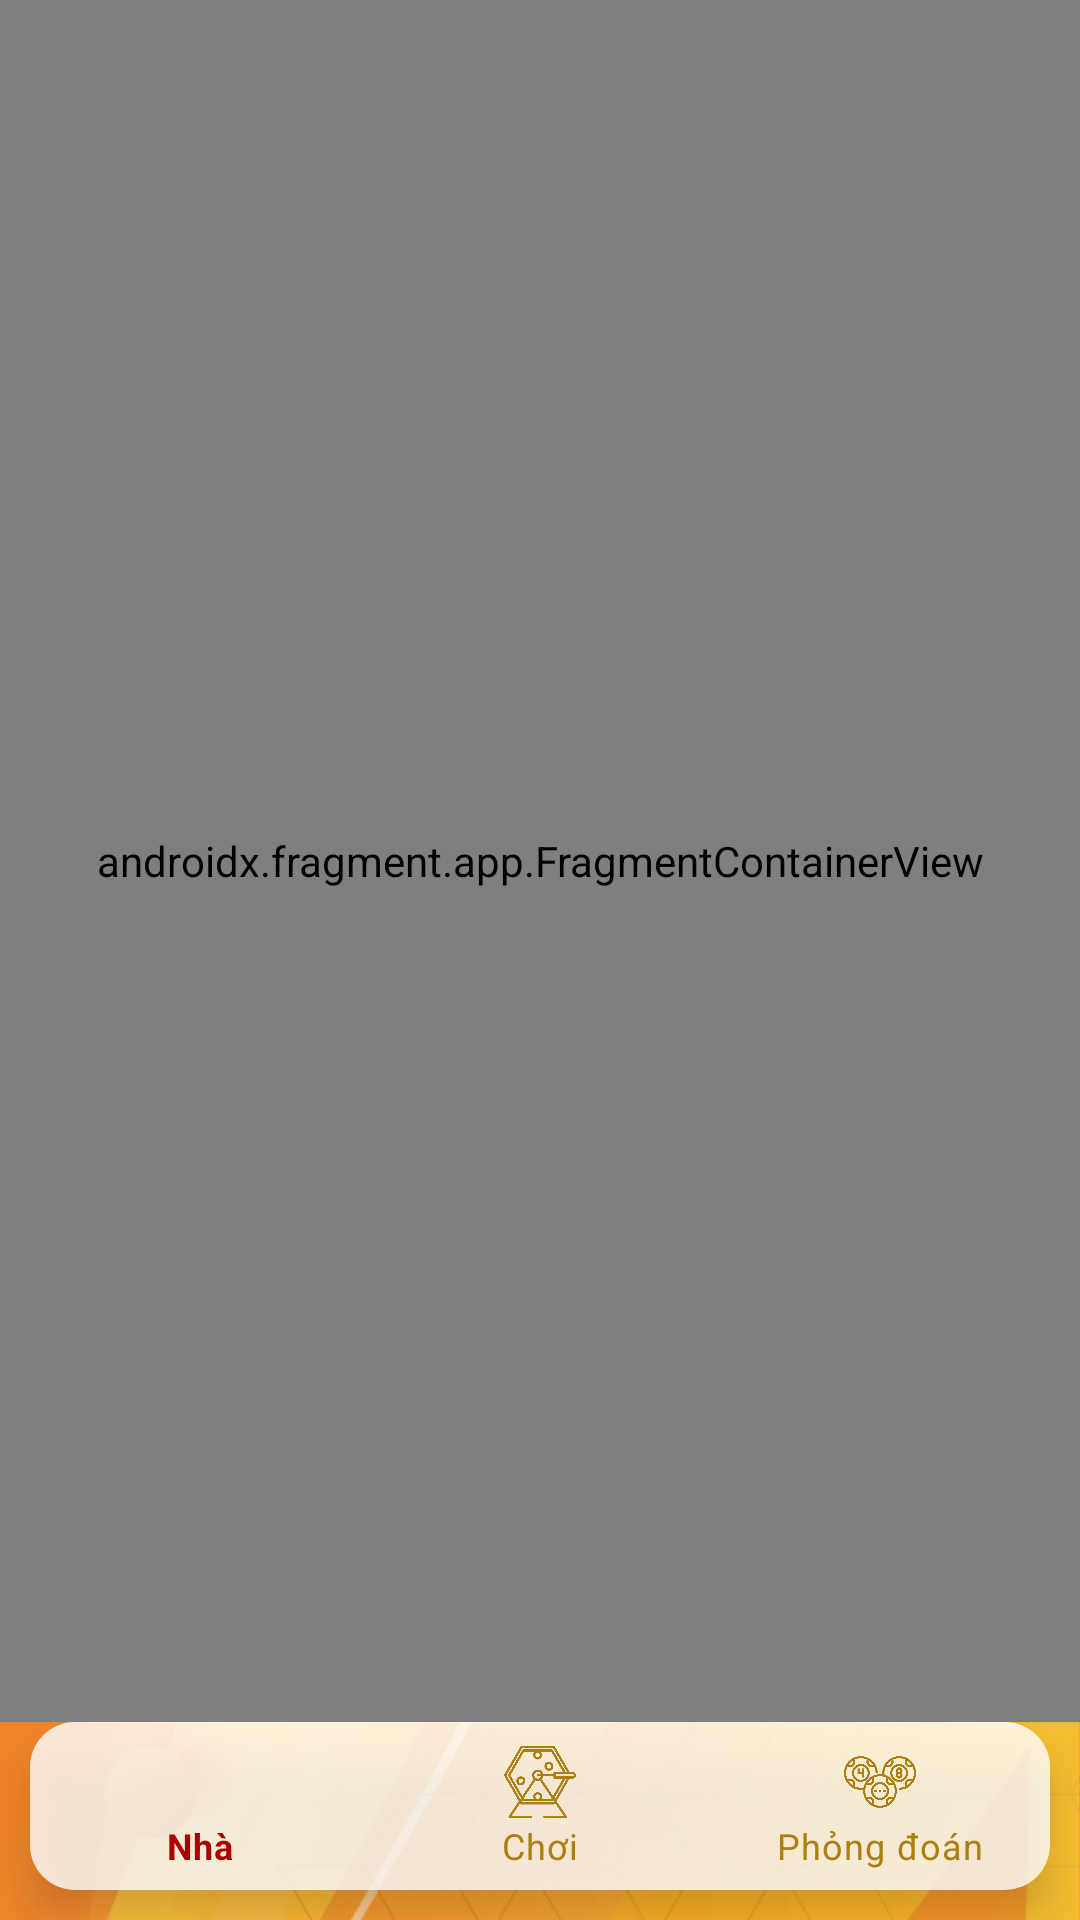

This screen was rendered from an Android layout file. Write that file and the resources it references.
<!-- AndroidManifest.xml: application theme Theme.HauGiang -->
<!-- res/layout/activity_main.xml -->
<?xml version="1.0" encoding="utf-8"?>
<androidx.constraintlayout.widget.ConstraintLayout
    xmlns:android="http://schemas.android.com/apk/res/android"
    xmlns:app="http://schemas.android.com/apk/res-auto"
    xmlns:tools="http://schemas.android.com/tools"
    android:layout_width="match_parent"
    android:layout_height="match_parent"
    android:background="@drawable/ic_background"
    tools:context=".app.MainActivity">

    <androidx.fragment.app.FragmentContainerView
        android:id="@+id/nav_host_fragment"
        android:name="androidx.navigation.fragment.NavHostFragment"
        android:layout_width="match_parent"
        android:layout_height="0dp"
        app:defaultNavHost="true"
        app:layout_constraintBottom_toTopOf="@+id/bottomNavigationView"
        app:layout_constraintEnd_toEndOf="parent"
        app:layout_constraintStart_toStartOf="parent"
        app:layout_constraintTop_toTopOf="parent"
        app:navGraph="@navigation/nav_graph" />

    <com.google.android.material.bottomnavigation.BottomNavigationView
        android:id="@+id/bottomNavigationView"
        android:layout_width="match_parent"
        android:layout_height="wrap_content"
        android:layout_gravity="bottom"
        android:background="@drawable/background_bottom_nav"
        app:itemIconTint="@drawable/selector_navigation"
        app:itemTextColor="@drawable/selector_navigation"
        app:labelVisibilityMode="labeled"
        android:layout_margin="10dp"
        app:layout_constraintBottom_toBottomOf="parent"
        app:layout_constraintEnd_toEndOf="parent"
        app:layout_constraintStart_toStartOf="parent"
        app:menu="@menu/bottom_nav_menu" />

</androidx.constraintlayout.widget.ConstraintLayout>
<!-- resources referenced by this layout -->
<resources>
  <!-- drawable background_bottom_nav (drawable) -->
  <?xml version="1.0" encoding="utf-8"?>
  <layer-list xmlns:android="http://schemas.android.com/apk/res/android">
      <item>
          <shape android:shape="rectangle">
              <solid android:color="@color/whiteTrans"/>
              <corners android:radius="15dp"/>
          </shape>
      </item>
  </layer-list>
  <!-- drawable ic_background: png bitmap (drawable, 250559 bytes) -->
  <!-- drawable selector_navigation (drawable) -->
  <?xml version="1.0" encoding="utf-8"?>
  <selector xmlns:android="http://schemas.android.com/apk/res/android">
      <item android:state_checked="true" android:color="@color/app_red" />
      <item android:state_checked="false" android:color="@color/app_gold"/>
  </selector>
  <style name="Theme.HauGiang" parent="Theme.MaterialComponents.DayNight.NoActionBar">
          
          <item name="colorPrimary">@color/purple_500</item>
          <item name="colorPrimaryVariant">@color/purple_700</item>
          <item name="colorOnPrimary">@color/white</item>
          
          <item name="colorSecondary">@color/teal_200</item>
          <item name="colorSecondaryVariant">@color/teal_700</item>
          <item name="colorOnSecondary">@color/black</item>
          <item name="android:fitsSystemWindows">true</item>
          <item name="android:windowTranslucentStatus">true</item>
          <item name="android:windowTranslucentNavigation">true</item>
  
          
          <item name="android:statusBarColor" tools:targetApi="l">?attr/colorPrimaryVariant</item>
          
      </style>
  <color name="whiteTrans">#CCFFFFFF</color>
  <color name="app_red">#AA0000</color>
  <color name="app_gold">#AC8010</color>
  <color name="purple_500">#FF6200EE</color>
  <color name="purple_700">#FF3700B3</color>
  <color name="white">#FFFFFFFF</color>
  <color name="teal_200">#FF03DAC5</color>
  <color name="teal_700">#FF018786</color>
  <color name="black">#FF000000</color>
</resources>
